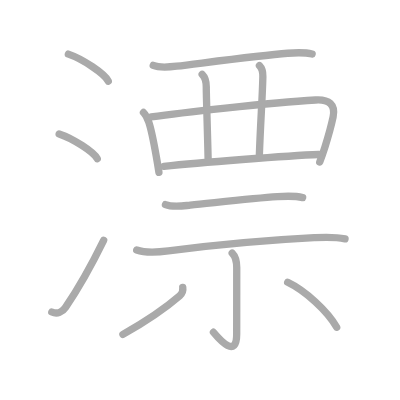
t = 0.00 s
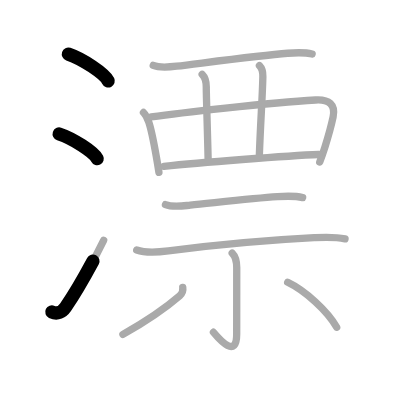
t = 2.75 s
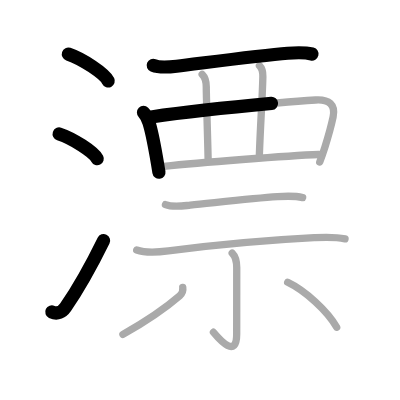
t = 5.50 s
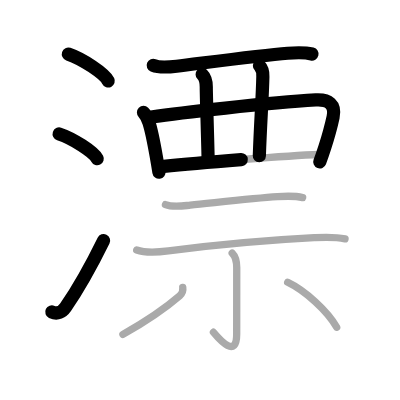
t = 8.50 s
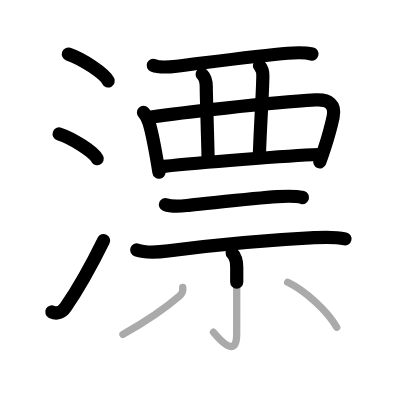
t = 11.25 s
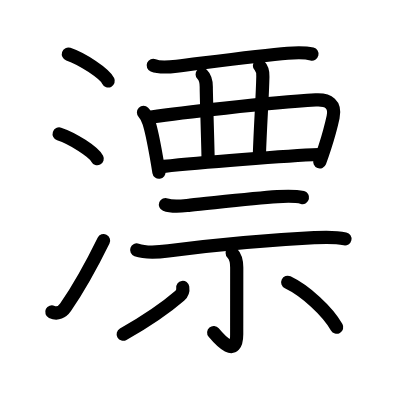
t = 14.00 s

The animated SVG that drew these frames (rendered in a browser with its animation timeline set to each time). Animation: 14 SMIL elements (animate=14); one cycle of 14.00 s.

<?xml version="1.0" standalone="no"?>
<!DOCTYPE svg PUBLIC "-//W3C//DTD SVG 1.1//EN"   "http://www.w3.org/Graphics/SVG/1.1/DTD/svg11.dtd">
<svg width="400px" height="400px"  version="1.1" xmlns="http://www.w3.org/2000/svg">
  <defs>
    <marker id="Triangle" viewBox="0 0 10 10" refX="0" refY="5" markerUnits="strokeWidth" markerWidth="3" style="stroke-opacity:0%;fill:#aaaaaa;" markerHeight="2" orient="auto">
      <path d="M 0 0 L 10 5 L 0 10 z" />
    </marker>
    
    <marker id="Arrow" viewBox="0 0 10 10" refX="5" refY="5" markerUnits="strokeWidth" markerWidth="1.8" style="stroke-opacity:0%;fill:#770000;" markerHeight="2" orient="auto">
      <path d="M 0 4 L 6 4 L 4 1 L 10 5 L 4 9 L 6 6 L 0 6 z" />
        <circle cx="5" cy="5" r="5" />
      </marker>
    
    <marker id="TriangleRed" viewBox="0 0 10 10" refX="0" refY="5" markerUnits="strokeWidth" markerWidth="3" style="stroke-opacity:0%;fill:#CC0000;" markerHeight="2" orient="auto">
      <path d="M 0 0 L 10 5 L 0 10 z" />
    </marker>
    
    <marker id="ArrowRed" viewBox="0 0 10 10" refX="5" refY="5" markerUnits="strokeWidth" markerWidth="1.8" style="stroke-opacity:0%;fill:#CC0000;" markerHeight="2" orient="auto">
      <path d="M 0 4 L 6 4 L 4 1 L 10 5 L 4 9 L 6 6 L 0 6 z" />
        <circle cx="5" cy="5" r="5" />
      </marker>
    
  </defs>
  
  <path style="fill:#ffffff; fill-opacity:100%; fill-rule:evenodd; stroke-width:0;" d="M 0 0 L 400px 0 L 400px 400px L 0 400px L 0 0" />

  <g transform="scale(3.6697247706422 3.6697247706422)">
<path style="fill:none; fill-opacity:0%; fill-rule:evenodd; stroke:#aaaaaa; stroke-opacity:100%; stroke-width: 1.5pt; stroke-linejoin:round; stroke-linecap:round;" d="M18.63 14.75c3.84 1.3 9.91 5.33 10.87 7.34"></path>
<path style="fill:none; fill-opacity:0%; fill-rule:evenodd; stroke:#aaaaaa; stroke-opacity:100%; stroke-width: 1.5pt; stroke-linejoin:round; stroke-linecap:round;" d="M16.12 36.5c3.66 1.19 9.46 4.9 10.38 6.75"></path>
<path style="fill:none; fill-opacity:0%; fill-rule:evenodd; stroke:#aaaaaa; stroke-opacity:100%; stroke-width: 1.5pt; stroke-linejoin:round; stroke-linecap:round;" d="M14.12 85.01c1.5 0.72 2.84 0.04 3.74-1.27C21 79.17 25.39 71.33 28.25 65.5"></path>
<path style="fill:none; fill-opacity:0%; fill-rule:evenodd; stroke:#aaaaaa; stroke-opacity:100%; stroke-width: 1.5pt; stroke-linejoin:round; stroke-linecap:round;" d="M41.76 17.82c1.78 0.74 4.55 0.44 6.38 0.22c7.25-0.87 22.61-2.93 30.24-3.53c2.18-0.17 4.53-0.32 6.67 0.22"></path>
<path style="fill:none; fill-opacity:0%; fill-rule:evenodd; stroke:#aaaaaa; stroke-opacity:100%; stroke-width: 1.5pt; stroke-linejoin:round; stroke-linecap:round;" d="M39.1 30.65c0.81 0.81 1.15 1.73 1.47 2.7c0.78 2.38 1.33 5.4 1.99 9.14c0.28 1.59 0.54 3.13 0.75 4.47"></path>
<path style="fill:none; fill-opacity:0%; fill-rule:evenodd; stroke:#aaaaaa; stroke-opacity:100%; stroke-width: 1.5pt; stroke-linejoin:round; stroke-linecap:round;" d="M41.21 31.87C48.39 30.84 73 28 86.03 27.24c3.59-0.21 5.47 1.26 4.74 4.67c-0.55 2.55-1.22 5-2.23 8.18c-0.44 1.38-0.91 2.75-1.41 4.05"></path>
<path style="fill:none; fill-opacity:0%; fill-rule:evenodd; stroke:#aaaaaa; stroke-opacity:100%; stroke-width: 1.5pt; stroke-linejoin:round; stroke-linecap:round;" d="M55.09 20.28c0.82 0.81 1.12 2.1 1.12 3.41c0 2.71 0.29 10.31 0.5 19.51"></path>
<path style="fill:none; fill-opacity:0%; fill-rule:evenodd; stroke:#aaaaaa; stroke-opacity:100%; stroke-width: 1.5pt; stroke-linejoin:round; stroke-linecap:round;" d="M70.7 17.9c0.82 0.82 0.96 1.73 0.93 2.97C71.5 26.75 71 33 70.67 42.43"></path>
<path style="fill:none; fill-opacity:0%; fill-rule:evenodd; stroke:#aaaaaa; stroke-opacity:100%; stroke-width: 1.5pt; stroke-linejoin:round; stroke-linecap:round;" d="M44.65 45.34c9.23-0.97 33.71-2.94 42.21-3.24"></path>
<path style="fill:none; fill-opacity:0%; fill-rule:evenodd; stroke:#aaaaaa; stroke-opacity:100%; stroke-width: 1.5pt; stroke-linejoin:round; stroke-linecap:round;" d="M45.09 55.75c2.06 0.83 4.66 0.36 6.78 0.15c6.4-0.63 17.08-1.87 23.74-2.31c2.3-0.15 4.6-0.3 6.86 0.25"></path>
<path style="fill:none; fill-opacity:0%; fill-rule:evenodd; stroke:#aaaaaa; stroke-opacity:100%; stroke-width: 1.5pt; stroke-linejoin:round; stroke-linecap:round;" d="M37.25 68.11c2.59 0.93 5.97 0.6 8.64 0.26c11.48-1.48 27.42-2.97 39.75-3.6c2.85-0.14 5.57-0.29 8.38 0.32"></path>
<path style="fill:none; fill-opacity:0%; fill-rule:evenodd; stroke:#aaaaaa; stroke-opacity:100%; stroke-width: 1.5pt; stroke-linejoin:round; stroke-linecap:round;" d="M63.27 68.97c0.88 0.88 1.24 2.03 1.24 3.95C64.51 80 64.5 86.11 64.5 91c0 6.75-4.5 1.75-6.34-0.46"></path>
<path style="fill:none; fill-opacity:0%; fill-rule:evenodd; stroke:#aaaaaa; stroke-opacity:100%; stroke-width: 1.5pt; stroke-linejoin:round; stroke-linecap:round;" d="M49.8 78.32c0.13 0.84-0.19 1.71-0.82 2.26C44.75 84.25 40.75 87 33.5 91.12"></path>
<path style="fill:none; fill-opacity:0%; fill-rule:evenodd; stroke:#aaaaaa; stroke-opacity:100%; stroke-width: 1.5pt; stroke-linejoin:round; stroke-linecap:round;" d="M78.4 76.92c4.8 2.3 10.85 7.83 13.35 12.26"></path>

<path style="fill:none; fill-opacity:0%; fill-rule:evenodd; stroke:#000000; stroke-opacity:100%; stroke-width: 2.7pt; stroke-linejoin:round; stroke-linecap:round;" d="M18.63 14.75c3.84 1.3 9.91 5.33 10.87 7.34" pathLength="100" stroke-dashoffset="100" stroke-dasharray="100 105"><animate id="dashAnim1" attributeName="stroke-dashoffset" from="100" to="0" dur="1s" calcMode="linear" fill="freeze"/></path>
<path style="fill:none; fill-opacity:0%; fill-rule:evenodd; stroke:#000000; stroke-opacity:100%; stroke-width: 2.7pt; stroke-linejoin:round; stroke-linecap:round;" d="M16.12 36.5c3.66 1.19 9.46 4.9 10.38 6.75" pathLength="100" stroke-dashoffset="100" stroke-dasharray="100 105"><animate id="dashAnim2" attributeName="stroke-dashoffset" from="100" to="0" dur="1s" calcMode="linear" begin="dashAnim1.end" fill="freeze"/></path>
<path style="fill:none; fill-opacity:0%; fill-rule:evenodd; stroke:#000000; stroke-opacity:100%; stroke-width: 2.7pt; stroke-linejoin:round; stroke-linecap:round;" d="M14.12 85.01c1.5 0.72 2.84 0.04 3.74-1.27C21 79.17 25.39 71.33 28.25 65.5" pathLength="100" stroke-dashoffset="100" stroke-dasharray="100 105"><animate id="dashAnim3" attributeName="stroke-dashoffset" from="100" to="0" dur="1s" calcMode="linear" begin="dashAnim2.end" fill="freeze"/></path>
<path style="fill:none; fill-opacity:0%; fill-rule:evenodd; stroke:#000000; stroke-opacity:100%; stroke-width: 2.7pt; stroke-linejoin:round; stroke-linecap:round;" d="M41.76 17.82c1.78 0.74 4.55 0.44 6.38 0.22c7.25-0.87 22.61-2.93 30.24-3.53c2.18-0.17 4.53-0.32 6.67 0.22" pathLength="100" stroke-dashoffset="100" stroke-dasharray="100 105"><animate id="dashAnim4" attributeName="stroke-dashoffset" from="100" to="0" dur="1s" calcMode="linear" begin="dashAnim3.end" fill="freeze"/></path>
<path style="fill:none; fill-opacity:0%; fill-rule:evenodd; stroke:#000000; stroke-opacity:100%; stroke-width: 2.7pt; stroke-linejoin:round; stroke-linecap:round;" d="M39.1 30.65c0.81 0.81 1.15 1.73 1.47 2.7c0.78 2.38 1.33 5.4 1.99 9.14c0.28 1.59 0.54 3.13 0.75 4.47" pathLength="100" stroke-dashoffset="100" stroke-dasharray="100 105"><animate id="dashAnim5" attributeName="stroke-dashoffset" from="100" to="0" dur="1s" calcMode="linear" begin="dashAnim4.end" fill="freeze"/></path>
<path style="fill:none; fill-opacity:0%; fill-rule:evenodd; stroke:#000000; stroke-opacity:100%; stroke-width: 2.7pt; stroke-linejoin:round; stroke-linecap:round;" d="M41.21 31.87C48.39 30.84 73 28 86.03 27.24c3.59-0.21 5.47 1.26 4.74 4.67c-0.55 2.55-1.22 5-2.23 8.18c-0.44 1.38-0.91 2.75-1.41 4.05" pathLength="100" stroke-dashoffset="100" stroke-dasharray="100 105"><animate id="dashAnim6" attributeName="stroke-dashoffset" from="100" to="0" dur="1s" calcMode="linear" begin="dashAnim5.end" fill="freeze"/></path>
<path style="fill:none; fill-opacity:0%; fill-rule:evenodd; stroke:#000000; stroke-opacity:100%; stroke-width: 2.7pt; stroke-linejoin:round; stroke-linecap:round;" d="M55.09 20.28c0.82 0.81 1.12 2.1 1.12 3.41c0 2.71 0.29 10.31 0.5 19.51" pathLength="100" stroke-dashoffset="100" stroke-dasharray="100 105"><animate id="dashAnim7" attributeName="stroke-dashoffset" from="100" to="0" dur="1s" calcMode="linear" begin="dashAnim6.end" fill="freeze"/></path>
<path style="fill:none; fill-opacity:0%; fill-rule:evenodd; stroke:#000000; stroke-opacity:100%; stroke-width: 2.7pt; stroke-linejoin:round; stroke-linecap:round;" d="M70.7 17.9c0.82 0.82 0.96 1.73 0.93 2.97C71.5 26.75 71 33 70.67 42.43" pathLength="100" stroke-dashoffset="100" stroke-dasharray="100 105"><animate id="dashAnim8" attributeName="stroke-dashoffset" from="100" to="0" dur="1s" calcMode="linear" begin="dashAnim7.end" fill="freeze"/></path>
<path style="fill:none; fill-opacity:0%; fill-rule:evenodd; stroke:#000000; stroke-opacity:100%; stroke-width: 2.7pt; stroke-linejoin:round; stroke-linecap:round;" d="M44.65 45.34c9.23-0.97 33.71-2.94 42.21-3.24" pathLength="100" stroke-dashoffset="100" stroke-dasharray="100 105"><animate id="dashAnim9" attributeName="stroke-dashoffset" from="100" to="0" dur="1s" calcMode="linear" begin="dashAnim8.end" fill="freeze"/></path>
<path style="fill:none; fill-opacity:0%; fill-rule:evenodd; stroke:#000000; stroke-opacity:100%; stroke-width: 2.7pt; stroke-linejoin:round; stroke-linecap:round;" d="M45.09 55.75c2.06 0.83 4.66 0.36 6.78 0.15c6.4-0.63 17.08-1.87 23.74-2.31c2.3-0.15 4.6-0.3 6.86 0.25" pathLength="100" stroke-dashoffset="100" stroke-dasharray="100 105"><animate id="dashAnim10" attributeName="stroke-dashoffset" from="100" to="0" dur="1s" calcMode="linear" begin="dashAnim9.end" fill="freeze"/></path>
<path style="fill:none; fill-opacity:0%; fill-rule:evenodd; stroke:#000000; stroke-opacity:100%; stroke-width: 2.7pt; stroke-linejoin:round; stroke-linecap:round;" d="M37.25 68.11c2.59 0.93 5.97 0.6 8.64 0.26c11.48-1.48 27.42-2.97 39.75-3.6c2.85-0.14 5.57-0.29 8.38 0.32" pathLength="100" stroke-dashoffset="100" stroke-dasharray="100 105"><animate id="dashAnim11" attributeName="stroke-dashoffset" from="100" to="0" dur="1s" calcMode="linear" begin="dashAnim10.end" fill="freeze"/></path>
<path style="fill:none; fill-opacity:0%; fill-rule:evenodd; stroke:#000000; stroke-opacity:100%; stroke-width: 2.7pt; stroke-linejoin:round; stroke-linecap:round;" d="M63.27 68.97c0.88 0.88 1.24 2.03 1.24 3.95C64.51 80 64.5 86.11 64.5 91c0 6.75-4.5 1.75-6.34-0.46" pathLength="100" stroke-dashoffset="100" stroke-dasharray="100 105"><animate id="dashAnim12" attributeName="stroke-dashoffset" from="100" to="0" dur="1s" calcMode="linear" begin="dashAnim11.end" fill="freeze"/></path>
<path style="fill:none; fill-opacity:0%; fill-rule:evenodd; stroke:#000000; stroke-opacity:100%; stroke-width: 2.7pt; stroke-linejoin:round; stroke-linecap:round;" d="M49.8 78.32c0.13 0.84-0.19 1.71-0.82 2.26C44.75 84.25 40.75 87 33.5 91.12" pathLength="100" stroke-dashoffset="100" stroke-dasharray="100 105"><animate id="dashAnim13" attributeName="stroke-dashoffset" from="100" to="0" dur="1s" calcMode="linear" begin="dashAnim12.end" fill="freeze"/></path>
<path style="fill:none; fill-opacity:0%; fill-rule:evenodd; stroke:#000000; stroke-opacity:100%; stroke-width: 2.7pt; stroke-linejoin:round; stroke-linecap:round;" d="M78.4 76.92c4.8 2.3 10.85 7.83 13.35 12.26" pathLength="100" stroke-dashoffset="100" stroke-dasharray="100 105"><animate id="dashAnim14" attributeName="stroke-dashoffset" from="100" to="0" dur="1s" calcMode="linear" begin="dashAnim13.end" fill="freeze"/></path>

</g>

</svg>  
          
